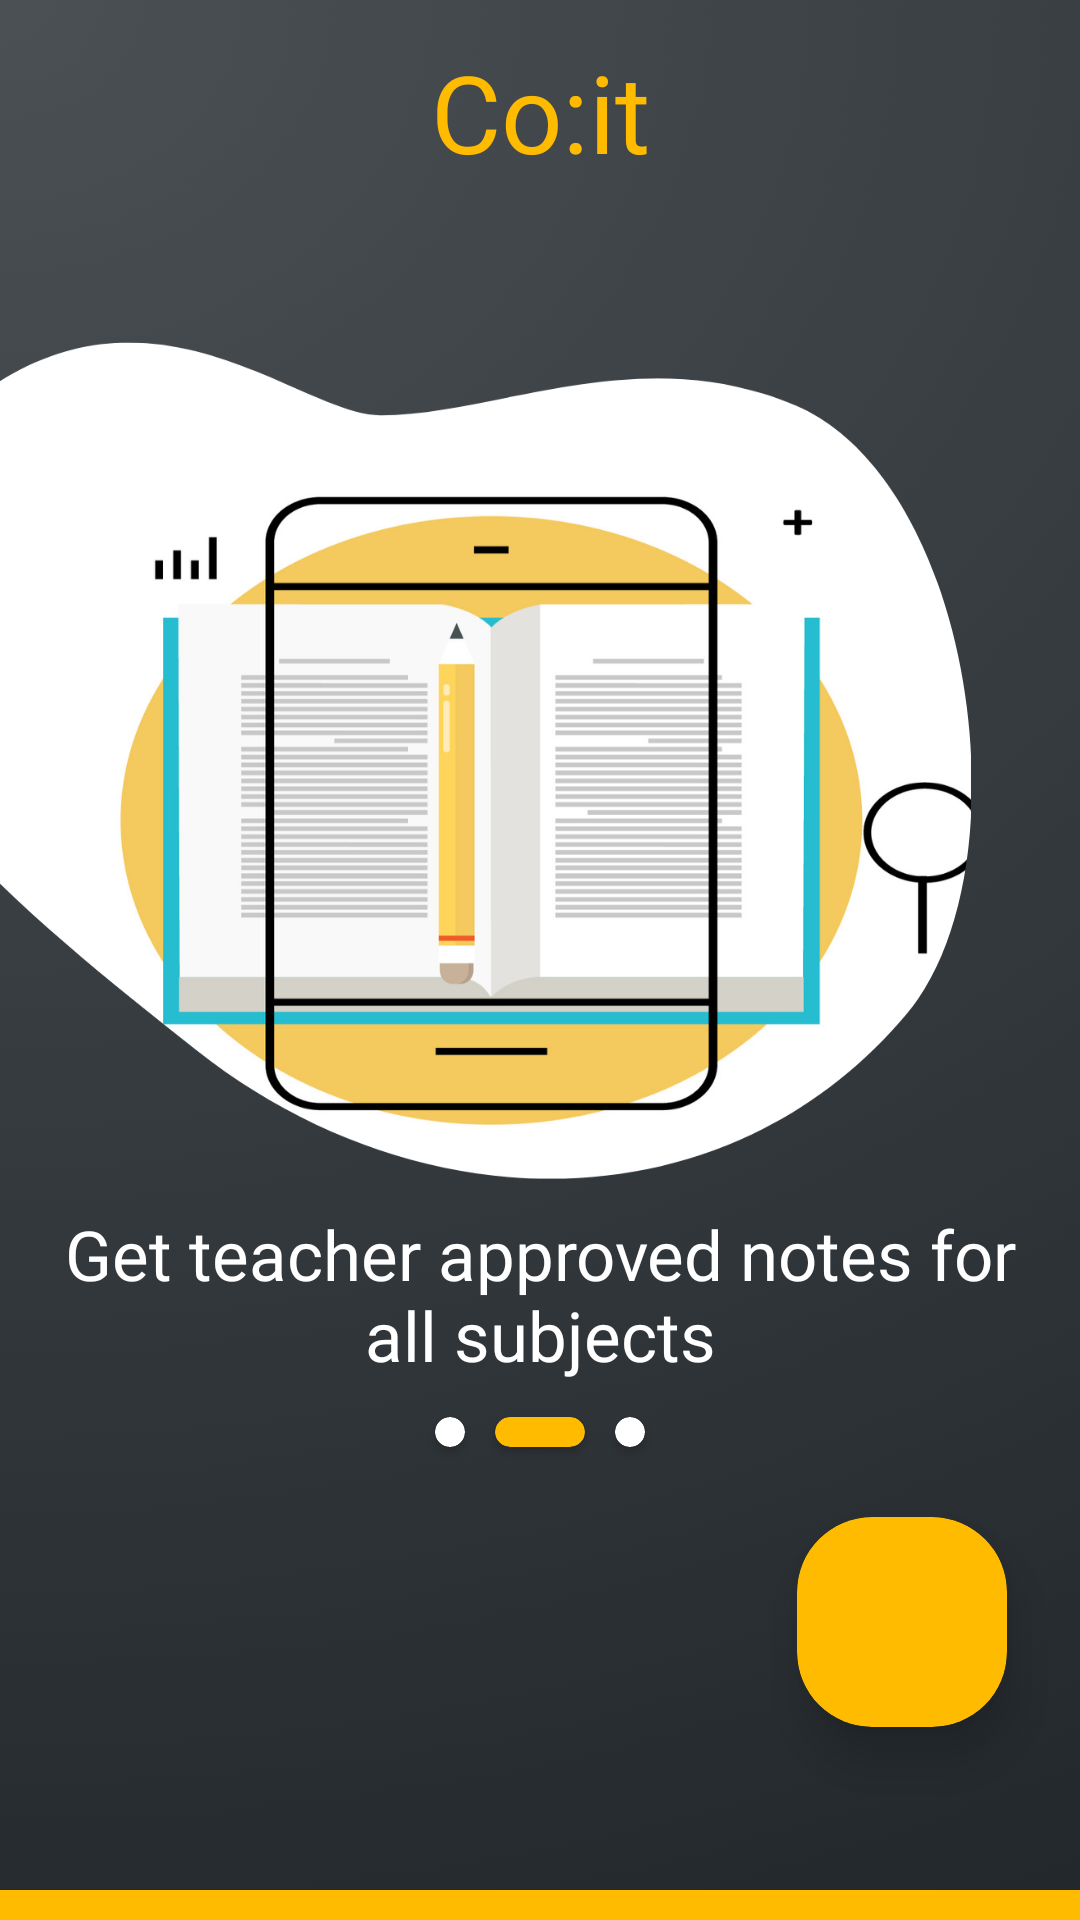

Layout XML and referenced resources for this Android screen:
<!-- AndroidManifest.xml: application theme Theme.Gpian20 -->
<!-- res/layout/activity_walk2.xml -->
<?xml version="1.0" encoding="utf-8"?>
<androidx.constraintlayout.widget.ConstraintLayout xmlns:android="http://schemas.android.com/apk/res/android"
    xmlns:app="http://schemas.android.com/apk/res-auto"
    xmlns:tools="http://schemas.android.com/tools"
    android:layout_width="match_parent"
    android:layout_height="match_parent"
    android:background="@drawable/walk2"
    tools:context="com.thirtyseventyc.gpian20.walk2">

    <androidx.cardview.widget.CardView
        android:id="@+id/bgY"
        android:layout_width="match_parent"
        android:layout_height="10dp"
        app:cardBackgroundColor="@color/yellob"
        app:cardCornerRadius="0dp"
        app:cardElevation="0dp"
        app:layout_constraintBottom_toBottomOf="parent"
        app:layout_constraintEnd_toEndOf="parent"
        app:layout_constraintHorizontal_bias="1.0"
        app:layout_constraintStart_toStartOf="parent"
        app:layout_constraintTop_toTopOf="parent"
        app:layout_constraintVertical_bias="1.0" />

    <TextView
        android:id="@+id/titleTxt6"
        android:layout_width="wrap_content"
        android:layout_height="wrap_content"
        android:fontFamily="@font/poppins_extrabold"
        android:text="Co:it"
        android:textColor="@color/yellob"
        android:textSize="36dp"
        app:layout_constraintBottom_toBottomOf="parent"
        app:layout_constraintEnd_toEndOf="parent"
        app:layout_constraintStart_toStartOf="parent"
        app:layout_constraintTop_toTopOf="parent"
        app:layout_constraintVertical_bias="0.022" />

    <TextView
        android:id="@+id/titleTxt4"
        android:layout_width="wrap_content"
        android:layout_height="wrap_content"
        android:fontFamily="@font/poppins_bold"
        android:padding="15dp"
        android:text="Get teacher approved notes for all subjects"
        android:textAlignment="center"
        android:textColor="@color/white"
        android:textSize="23dp"
        app:layout_constraintBottom_toBottomOf="parent"
        app:layout_constraintEnd_toEndOf="parent"
        app:layout_constraintHorizontal_bias="0.0"
        app:layout_constraintStart_toStartOf="parent"
        app:layout_constraintTop_toTopOf="parent"
        app:layout_constraintVertical_bias="0.702" />

    <LinearLayout
        android:layout_width="match_parent"
        android:layout_height="wrap_content"
        android:gravity="center"
        android:orientation="horizontal"
        app:layout_constraintBottom_toBottomOf="parent"
        app:layout_constraintEnd_toEndOf="parent"
        app:layout_constraintHorizontal_bias="0.0"
        app:layout_constraintStart_toStartOf="parent"
        app:layout_constraintTop_toTopOf="parent"
        app:layout_constraintVertical_bias="0.754">

        <androidx.cardview.widget.CardView
            android:layout_width="10dp"
            android:layout_height="10dp"
            android:layout_marginLeft="5dp"
            android:layout_marginTop="5dp"
            android:layout_marginRight="5dp"
            android:layout_marginBottom="5dp"
            android:padding="5dp"
            android:paddingStart="5dp"
            android:paddingLeft="5dp"
            android:paddingTop="5dp"
            android:paddingEnd="5dp"
            android:paddingRight="5dp"
            android:paddingBottom="5dp"
            app:cardBackgroundColor="@color/white"
            app:cardCornerRadius="100dp">

        </androidx.cardview.widget.CardView>

        <androidx.cardview.widget.CardView
            android:layout_width="30dp"
            android:layout_height="10dp"
            android:layout_marginLeft="5dp"
            android:layout_marginTop="5dp"
            android:layout_marginRight="5dp"
            android:layout_marginBottom="5dp"
            android:padding="5dp"
            android:paddingStart="5dp"
            android:paddingLeft="5dp"
            android:paddingTop="5dp"
            android:paddingEnd="5dp"
            android:paddingRight="5dp"
            android:paddingBottom="5dp"
            app:cardBackgroundColor="@color/yellob"
            app:cardCornerRadius="100dp">

        </androidx.cardview.widget.CardView>

        <androidx.cardview.widget.CardView
            android:layout_width="10dp"
            android:layout_height="10dp"
            android:layout_marginLeft="5dp"
            android:layout_marginTop="5dp"
            android:layout_marginRight="5dp"
            android:layout_marginBottom="5dp"
            android:padding="5dp"
            android:paddingStart="5dp"
            android:paddingLeft="5dp"
            android:paddingTop="5dp"
            android:paddingEnd="5dp"
            android:paddingRight="5dp"
            android:paddingBottom="5dp"
            app:cardBackgroundColor="@color/white"
            app:cardCornerRadius="100dp">

        </androidx.cardview.widget.CardView>

    </LinearLayout>

    <androidx.cardview.widget.CardView
        android:id="@+id/waste_b"
        android:layout_width="70dp"
        android:layout_height="70dp"
        android:padding="10dp"
        android:paddingLeft="10dp"
        app:cardBackgroundColor="@color/yellob"
        app:cardCornerRadius="25dp"
        app:cardElevation="10dp"
        app:layout_constraintBottom_toBottomOf="parent"
        app:layout_constraintEnd_toEndOf="parent"
        app:layout_constraintHorizontal_bias="0.916"
        app:layout_constraintStart_toStartOf="parent"
        app:layout_constraintTop_toTopOf="parent"
        app:layout_constraintVertical_bias="0.887">

        <ImageView
            android:id="@+id/imageView2"
            android:layout_width="match_parent"
            android:layout_height="match_parent"
            android:padding="15dp"
            app:srcCompat="@drawable/rarrow" />
    </androidx.cardview.widget.CardView>
</androidx.constraintlayout.widget.ConstraintLayout>
<!-- resources referenced by this layout -->
<resources>
  <color name="white">#FFFFFFFF</color>
  <color name="yellob">#ffbb00</color>
  <!-- drawable walk2: png bitmap (drawable, 268977 bytes) -->
  <style name="Theme.Gpian20" parent="Theme.MaterialComponents.DayNight.NoActionBar">
          
          <item name="colorPrimary">@color/purple_500</item>
          <item name="colorPrimaryVariant">@color/purple_700</item>
          <item name="colorOnPrimary">@color/white</item>
          
          <item name="colorSecondary">@color/teal_200</item>
          <item name="colorSecondaryVariant">@color/teal_700</item>
          <item name="colorOnSecondary">@color/black</item>
          
          <item name="android:statusBarColor">?attr/colorPrimaryVariant</item>
          
  
  
      </style>
  <color name="purple_500">#FF6200EE</color>
  <color name="purple_700">#FF3700B3</color>
  <color name="teal_200">#FF03DAC5</color>
  <color name="teal_700">#FF018786</color>
  <color name="black">#FF000000</color>
</resources>
